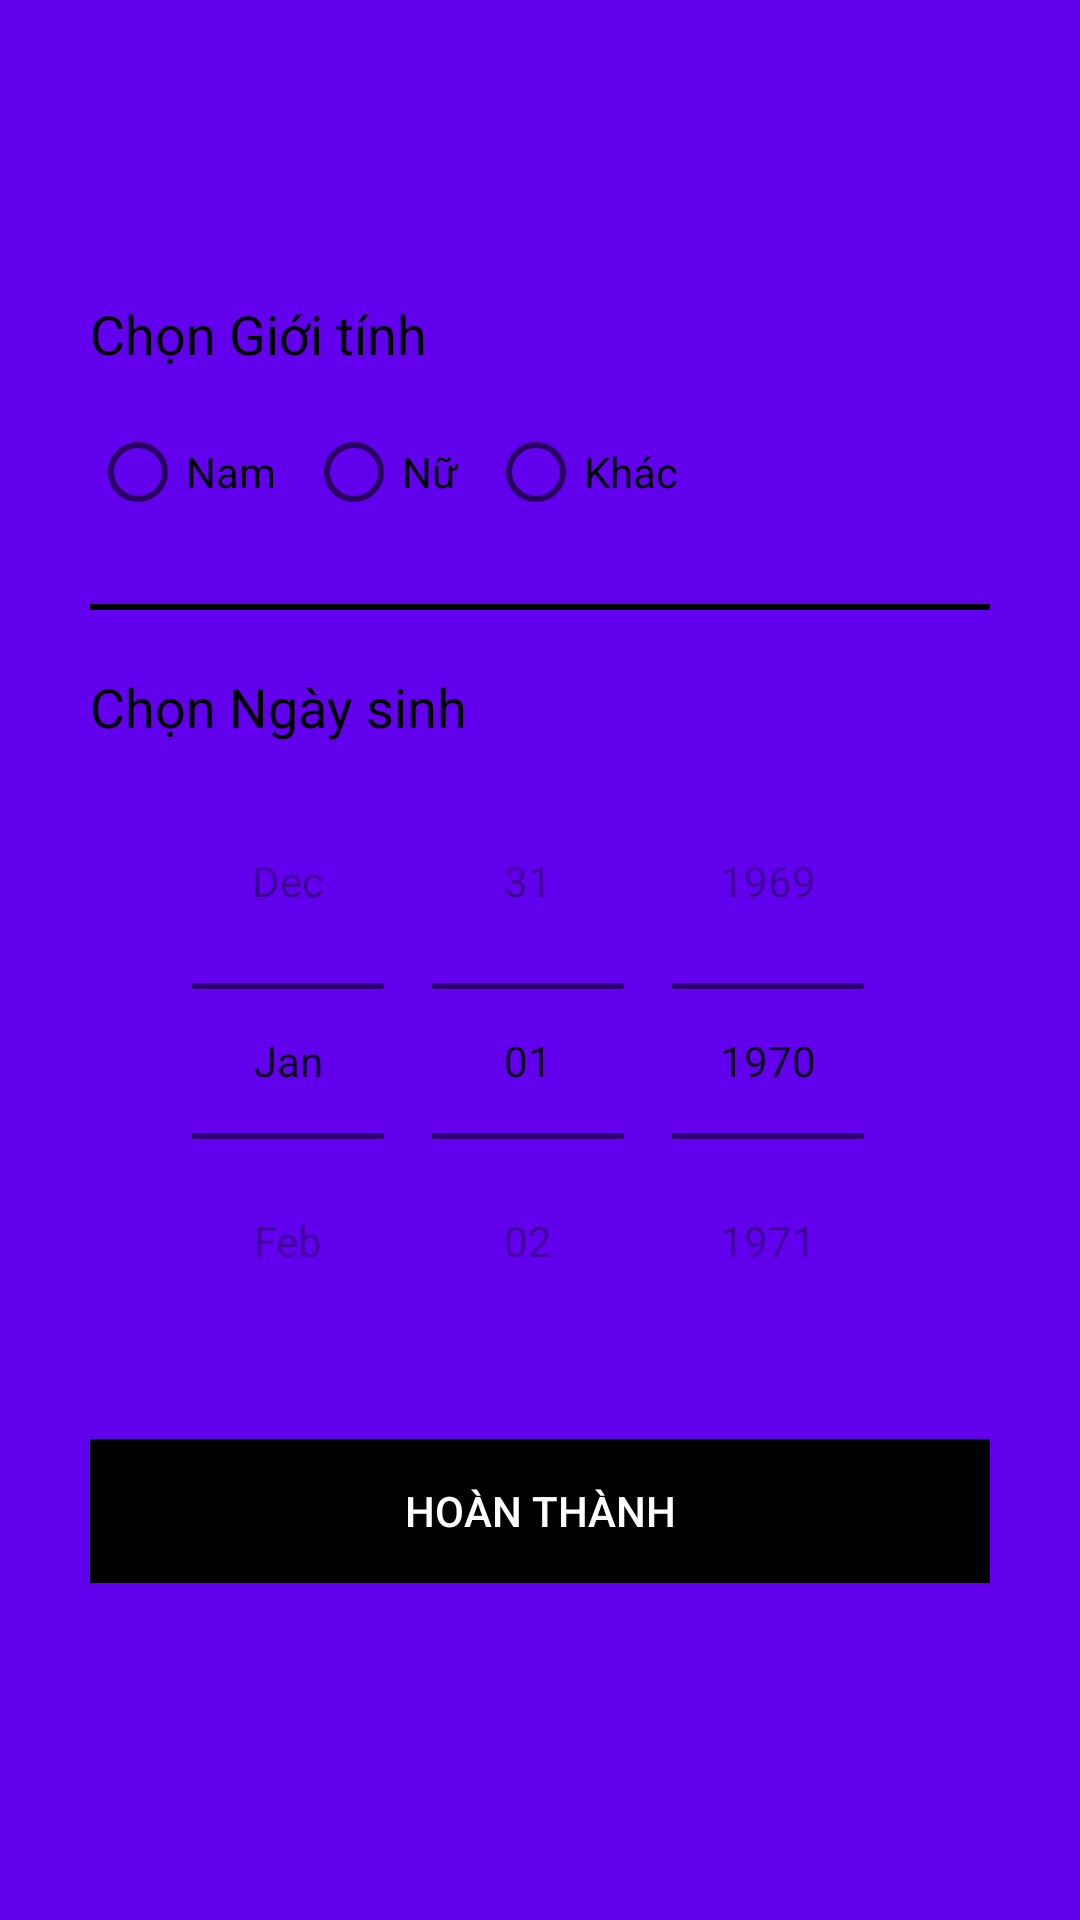

Write the Android layout XML for this screen, with the resource values it uses.
<!-- AndroidManifest.xml: application theme Theme.O5CoffeTea -->
<!-- res/layout/activity_register2nd.xml -->
<?xml version="1.0" encoding="utf-8"?>
<ScrollView xmlns:android="http://schemas.android.com/apk/res/android"
    xmlns:app="http://schemas.android.com/apk/res-auto"
    xmlns:tools="http://schemas.android.com/tools"
    android:layout_width="match_parent"
    android:layout_height="match_parent"
    tools:context=".Activities.Register2ndActivity"
    android:background="@color/colorPrimary"
    android:padding="30dp"
    >

    <LinearLayout
        android:layout_width="match_parent"
        android:layout_height="wrap_content"
        android:orientation="vertical"
        >
        <ImageView
            android:id="@+id/img_signup_back"
            android:layout_width="wrap_content"
            android:layout_height="wrap_content"
            android:src="@drawable/ic_baseline_arrow_back_24"
            android:padding="5dp"
            android:onClick="backFromRegister2nd"
            />

        <RelativeLayout
            android:layout_width="match_parent"
            android:layout_height="wrap_content"
            >

            <TextView
                android:id="@+id/txt_signup2nd_title"
                android:layout_width="wrap_content"
                android:layout_height="wrap_content"
                />



        </RelativeLayout>
        <LinearLayout
            android:layout_width="match_parent"
            android:layout_height="wrap_content"
            android:orientation="vertical"
            android:layout_marginTop="40dp"
            >
            <TextView
                android:layout_width="wrap_content"
                android:layout_height="wrap_content"
                android:text="Chọn Giới tính"
                android:textColor="@color/black"
                android:textSize="18sp"
                />

            <RadioGroup
                android:id="@+id/rg_signup_GioiTinh"
                android:layout_width="wrap_content"
                android:layout_height="match_parent"
                android:orientation="horizontal"
                android:layout_marginTop="10dp"
                >

                <RadioButton
                    android:id="@+id/rd_signup_Nam"
                    android:layout_width="wrap_content"
                    android:layout_height="wrap_content"
                    android:text="Nam"
                    android:layout_marginRight="10dp"/>

                <RadioButton
                    android:id="@+id/rd_signup_Nu"
                    android:layout_width="wrap_content"
                    android:layout_height="wrap_content"
                    android:text="Nữ"
                    android:layout_marginRight="10dp"/>

                <RadioButton
                    android:id="@+id/rd_signup_Khac"
                    android:layout_width="wrap_content"
                    android:layout_height="wrap_content"
                    android:text="Khác" />
            </RadioGroup>

            <View
                android:layout_width="wrap_content"
                android:layout_height="2dp"
                android:background="@color/black"
                android:layout_marginTop="20dp"
                android:layout_marginBottom="20dp"
                />
            <TextView
                android:layout_width="wrap_content"
                android:layout_height="wrap_content"
                android:text="Chọn Ngày sinh"
                android:textColor="@color/black"
                android:textSize="18sp"
                />
            <DatePicker
                android:id="@+id/dt_signup_NgaySinh"
                android:layout_width="match_parent"
                android:layout_height="wrap_content"
                android:datePickerMode="spinner"
                android:calendarViewShown="false"
                android:spinnersShown="true"

                />

        </LinearLayout>

        <Button
            android:id="@+id/btn_signup_next"
            android:layout_width="match_parent"
            android:layout_height="wrap_content"
            android:layout_marginTop="20dp"
            android:background="@color/black"
            android:backgroundTint="@color/black"
            android:elevation="5dp"
            android:text="@string/btn_complete"
            android:textColor="@color/white"
            app:backgroundTint="@color/black" />
    </LinearLayout>

</ScrollView>
<!-- resources referenced by this layout -->
<resources>
  <color name="black">#FF000000</color>
  <color name="white">#FFFFFFFF</color>
  <string name="btn_complete">Hoàn thành</string>
  <style name="Theme.O5CoffeTea" parent="Theme.MaterialComponents.DayNight.NoActionBar">
          
          <item name="colorPrimary">@color/purple_500</item>
          <item name="colorPrimaryVariant">@color/purple_700</item>
          <item name="colorOnPrimary">@color/white</item>
          
          <item name="colorSecondary">@color/teal_200</item>
          <item name="colorSecondaryVariant">@color/teal_700</item>
          <item name="colorOnSecondary">@color/black</item>
          
          <item name="android:statusBarColor">?attr/colorPrimaryVariant</item>
          
      </style>
  <color name="purple_500">#E6C8B0</color>
  <color name="purple_700">#E6C8B0</color>
  <color name="teal_200">#FF03DAC5</color>
  <color name="teal_700">#FF018786</color>
  <!-- not gathered from this repository: default colours our renderer supplied (Android Studio template values) -->
  <color name="colorPrimary">#FF6200EE</color>
</resources>
